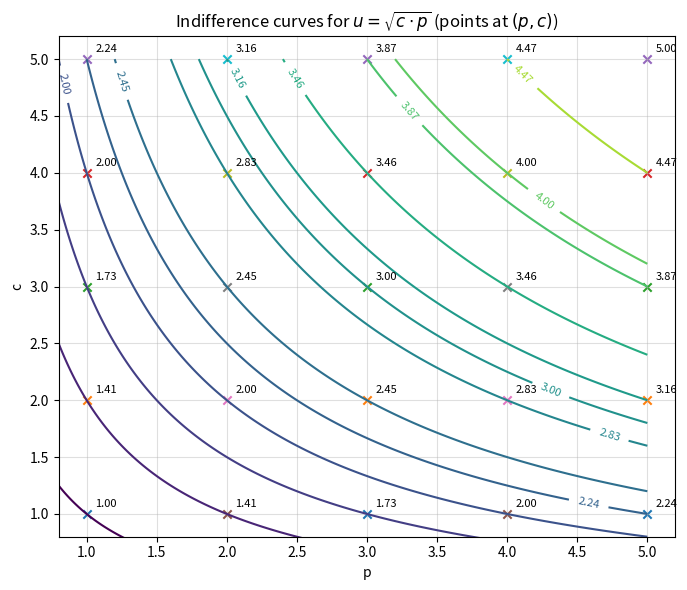

Source code (Python):
import numpy as np
import matplotlib.pyplot as plt

# simple settings
C_MAX, P_MAX = 5, 5
out_file = "indifference_plot_simple.png"

# continuous grid for nice contours (note: p on x-axis, c on y-axis)
p_vals = np.linspace(0.1, P_MAX, 200)
c_vals = np.linspace(0.1, C_MAX, 200)
P, C = np.meshgrid(p_vals, c_vals)        # P = x, C = y
U = np.sqrt(C * P)                        # utility = sqrt(c * p)

# contour levels: use the utility at every integer (p,c) grid point
levels = np.unique([np.sqrt(p * c) for p in range(1, P_MAX + 1) for c in range(1, C_MAX + 1)])

plt.figure(figsize=(7,6))
cs = plt.contour(P, C, U, levels=levels)  # indifference curves through integer points
plt.clabel(cs, fmt="%.2f", inline=True, fontsize=8)

plt.xlabel("p")
plt.ylabel("c")
plt.title(r"Indifference curves for $u=\sqrt{c\cdot p}$ (points at $(p,c)$)")

# plot integer points (p, c) and label with utility
for p in range(1, P_MAX+1):
    for c in range(1, C_MAX+1):
        u = (c * p) ** 0.5
        plt.scatter(p, c, marker='x')
        plt.text(p + 0.06, c + 0.06, f"{u:.2f}", fontsize=8)

plt.xlim(0.8, P_MAX + 0.2)
plt.ylim(0.8, C_MAX + 0.2)
plt.grid(alpha=0.4)
plt.tight_layout()
plt.savefig(out_file, dpi=150)
plt.show()
print("Saved to", out_file)






